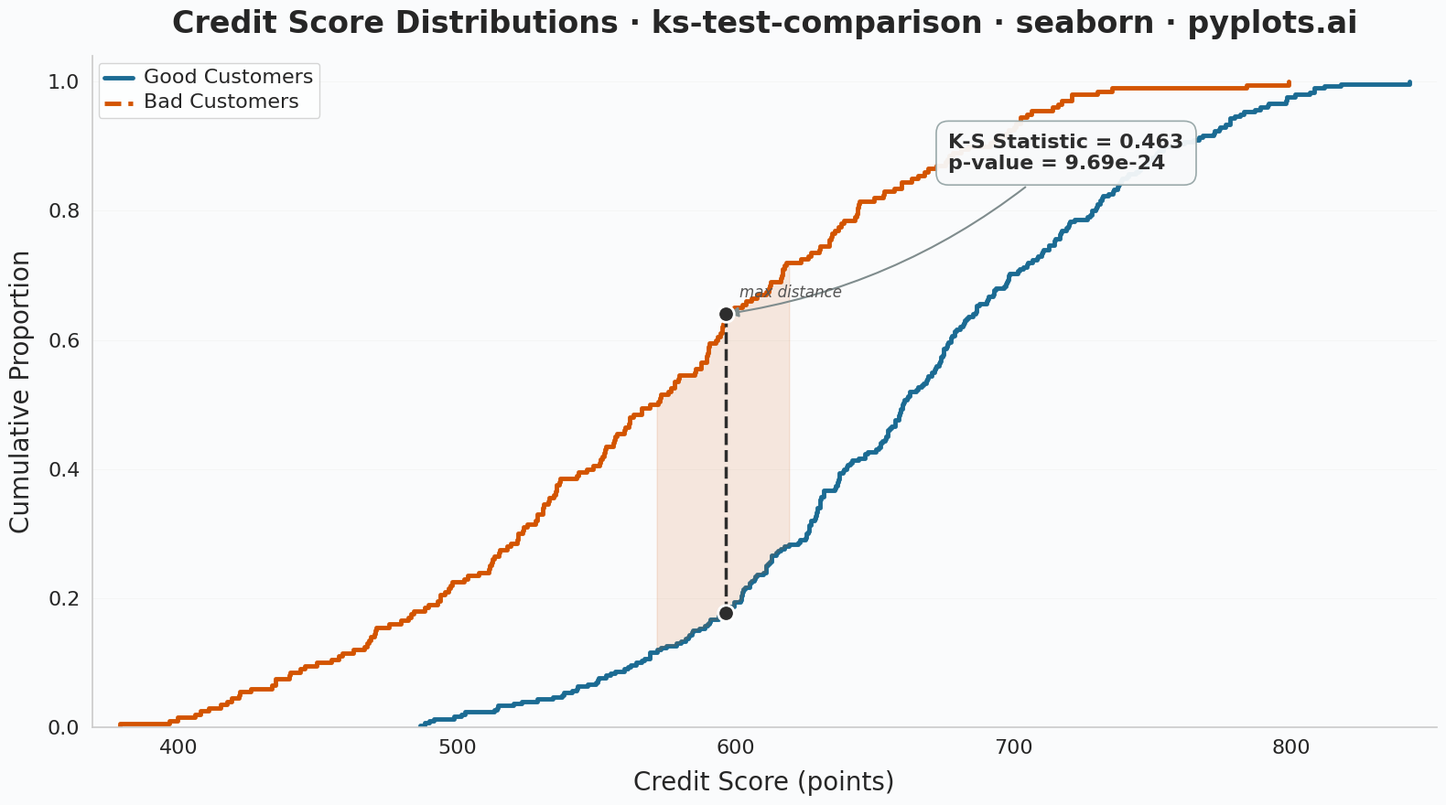

This figure's Python source:
""" pyplots.ai
ks-test-comparison: Kolmogorov-Smirnov Plot for Distribution Comparison
Library: seaborn 0.13.2 | Python 3.14.3
Quality: 89/100 | Created: 2026-02-17
"""

import matplotlib.pyplot as plt
import matplotlib.ticker as mticker
import numpy as np
import pandas as pd
import seaborn as sns
from scipy import stats


# Data - credit scoring: Good vs Bad customer score distributions
np.random.seed(42)
good_scores = np.random.beta(5, 3, size=300) * 500 + 350
bad_scores = np.random.beta(3, 4, size=200) * 500 + 350

# Compute K-S statistic
ks_stat, p_value = stats.ks_2samp(good_scores, bad_scores)

# Compute ECDFs manually for finding max distance point
good_sorted = np.sort(good_scores)
bad_sorted = np.sort(bad_scores)
all_values = np.sort(np.concatenate([good_sorted, bad_sorted]))
good_ecdf = np.searchsorted(good_sorted, all_values, side="right") / len(good_sorted)
bad_ecdf = np.searchsorted(bad_sorted, all_values, side="right") / len(bad_sorted)
distances = np.abs(good_ecdf - bad_ecdf)
max_idx = np.argmax(distances)
max_x = all_values[max_idx]
max_y_good = good_ecdf[max_idx]
max_y_bad = bad_ecdf[max_idx]

# Build DataFrame for seaborn-idiomatic plotting
df = pd.DataFrame(
    {
        "Credit Score (points)": np.concatenate([good_scores, bad_scores]),
        "Group": ["Good Customers"] * len(good_scores) + ["Bad Customers"] * len(bad_scores),
    }
)

# Style setup - use seaborn theme for distinctive look
sns.set_theme(
    style="whitegrid",
    rc={
        "axes.spines.top": False,
        "axes.spines.right": False,
        "grid.alpha": 0.15,
        "grid.linewidth": 0.6,
        "font.family": "sans-serif",
    },
)

# Higher-contrast, colorblind-safe palette
palette = {"Good Customers": "#1B6B93", "Bad Customers": "#D35400"}

fig, ax = plt.subplots(figsize=(16, 9))
fig.patch.set_facecolor("#FAFBFC")
ax.set_facecolor("#FAFBFC")

# Use seaborn ecdfplot with hue AND style for idiomatic linestyle differentiation
sns.ecdfplot(
    data=df,
    x="Credit Score (points)",
    hue="Group",
    hue_order=["Good Customers", "Bad Customers"],
    palette=palette,
    linewidth=3.5,
    ax=ax,
)

# Apply linestyles via legend handle mapping (robust: match by label text)
legend = ax.get_legend()
style_map = {"Good Customers": "-", "Bad Customers": "--"}
for text, handle in zip(legend.get_texts(), legend.legend_handles, strict=False):
    label = text.get_text()
    if label in style_map:
        handle.set_linestyle(style_map[label])
        # Also update the corresponding line on the axes
        for line in ax.get_lines():
            if line.get_color() == handle.get_color():
                line.set_linestyle(style_map[label])

# Subtle shaded fill between the two ECDFs near the max divergence point
band_half = 25
band_mask = (all_values >= max_x - band_half) & (all_values <= max_x + band_half)
ax.fill_between(
    all_values[band_mask],
    good_ecdf[band_mask],
    bad_ecdf[band_mask],
    alpha=0.12,
    color="#D35400",
    zorder=2,
    label="_nolegend_",
)

# Highlight K-S statistic: vertical line at max divergence
y_lo, y_hi = min(max_y_good, max_y_bad), max(max_y_good, max_y_bad)
ax.plot([max_x, max_x], [y_lo, y_hi], color="#2D2D2D", linewidth=2.5, linestyle="--", zorder=5)

# Prominent dots at max divergence intersections
ax.scatter([max_x, max_x], [max_y_good, max_y_bad], color="#2D2D2D", s=160, zorder=6, edgecolors="white", linewidth=2)

# Annotate K-S statistic and p-value — position in upper-right for balanced layout
ax.annotate(
    f"K-S Statistic = {ks_stat:.3f}\np-value = {p_value:.2e}",
    xy=(max_x, y_hi),
    xytext=(max_x + 80, 0.92),
    fontsize=16,
    fontweight="bold",
    color="#2D2D2D",
    ha="left",
    va="top",
    bbox={"boxstyle": "round,pad=0.6", "facecolor": "#F8F9FA", "edgecolor": "#95A5A6", "linewidth": 1.2, "alpha": 0.95},
    arrowprops={"arrowstyle": "-|>", "color": "#7F8C8D", "linewidth": 1.5, "connectionstyle": "arc3,rad=-0.15"},
)

# Small label next to divergence line for storytelling
ax.text(max_x + 5, y_hi + 0.02, "max distance", fontsize=12, fontstyle="italic", color="#555555", va="bottom")

# Axis styling — tighten x-limits to reduce dead space
x_min = min(good_scores.min(), bad_scores.min()) - 10
x_max = max(good_scores.max(), bad_scores.max()) + 10
ax.set_xlim(x_min, x_max)
ax.set_xlabel("Credit Score (points)", fontsize=20, labelpad=10)
ax.set_ylabel("Cumulative Proportion", fontsize=20, labelpad=10)
ax.set_title(
    "Credit Score Distributions · ks-test-comparison · seaborn · pyplots.ai", fontsize=24, fontweight="semibold", pad=18
)
ax.tick_params(axis="both", labelsize=16)
ax.set_ylim(0, 1.04)
ax.xaxis.set_major_formatter(mticker.FormatStrFormatter("%.0f"))
ax.yaxis.grid(True)
ax.xaxis.grid(False)

# Refine legend
legend.set_title(None)
for text in legend.get_texts():
    text.set_fontsize(16)
legend.set_loc("upper left")

plt.tight_layout(pad=1.2)
plt.savefig("plot.png", dpi=300, bbox_inches="tight", facecolor=fig.get_facecolor())
